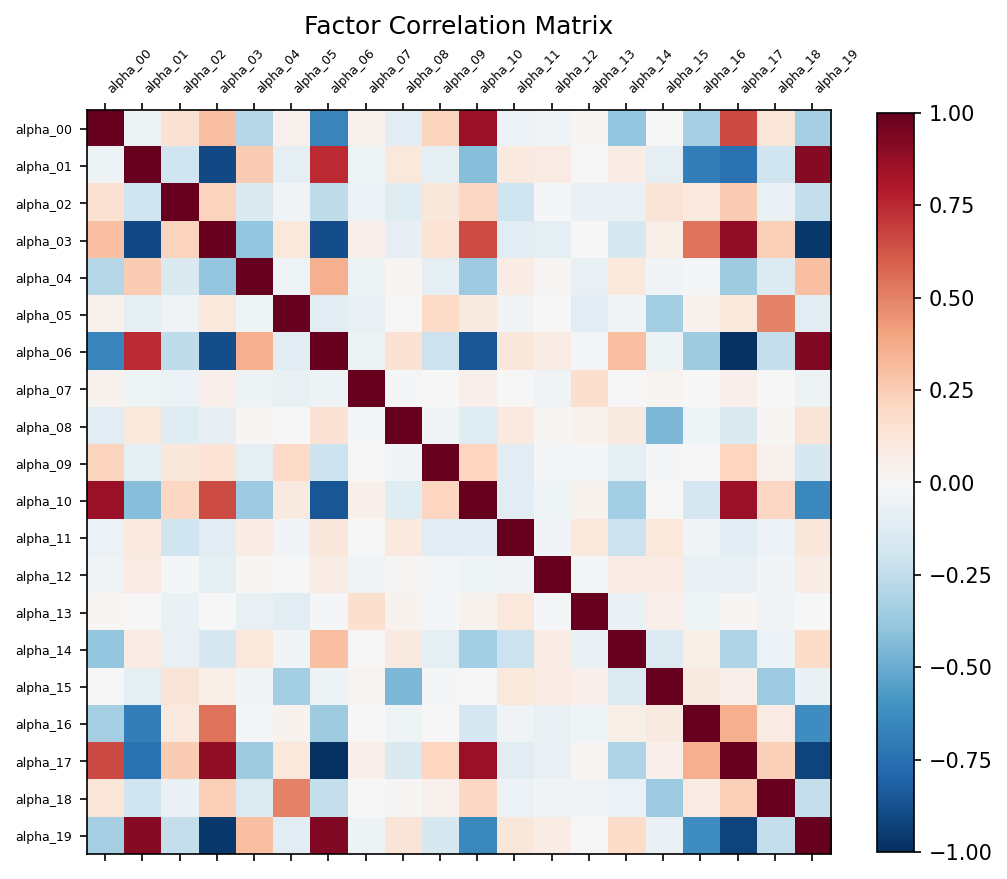

Data behind this chart, as committed beside it:
, alpha_00, alpha_01, alpha_02, alpha_03, alpha_04, alpha_05, alpha_06, alpha_07, alpha_08, alpha_09, alpha_10, alpha_11, alpha_12, alpha_13, alpha_14, alpha_15, alpha_16, alpha_17, alpha_18, alpha_19
alpha_00, 1.0, -0.05141, 0.1525, 0.3043, -0.2859, 0.04626, -0.6571, 0.03199, -0.1101, 0.2232, 0.8602, -0.05939, -0.03485, 0.01585, -0.388, -0.005556, -0.3347, 0.6571, 0.1204, -0.3292
alpha_01, -0.05141, 1, -0.1957, -0.8989, 0.2532, -0.08784, 0.7458, -0.04401, 0.1063, -0.09102, -0.4272, 0.09548, 0.08038, 0.002, 0.07488, -0.08675, -0.6898, -0.7458, -0.2003, 0.9081
alpha_02, 0.1525, -0.1957, 1.0, 0.2244, -0.142, -0.03863, -0.2521, -0.05887, -0.1207, 0.1106, 0.2103, -0.2024, -0.01569, -0.07002, -0.07126, 0.1296, 0.09503, 0.2521, -0.06637, -0.2407
alpha_03, 0.3043, -0.8989, 0.2244, 1.0, -0.3901, 0.1029, -0.8894, 0.05154, -0.08024, 0.1358, 0.6558, -0.109, -0.08816, 0.006912, -0.1624, 0.06026, 0.5454, 0.8894, 0.237, -0.9613
alpha_04, -0.2859, 0.2532, -0.142, -0.3901, 1, -0.04641, 0.3532, -0.04945, 0.01833, -0.08829, -0.3667, 0.0751, 0.008199, -0.07777, 0.1074, -0.02753, -0.01019, -0.3532, -0.1344, 0.3015
alpha_05, 0.04626, -0.08784, -0.03863, 0.1029, -0.04641, 1.0, -0.1019, -0.07465, 0.005361, 0.1904, 0.08651, -0.02903, 0.002804, -0.111, -0.02756, -0.3389, 0.03596, 0.1019, 0.4947, -0.1043
alpha_06, -0.6571, 0.7458, -0.2521, -0.8894, 0.3532, -0.1019, 1, -0.05237, 0.1446, -0.2127, -0.8589, 0.1152, 0.07572, -0.01247, 0.2973, -0.05298, -0.3576, -1.0, -0.2379, 0.9279
alpha_07, 0.03199, -0.04401, -0.05887, 0.05154, -0.04945, -0.07465, -0.05237, 1.0, -0.009546, 0.003582, 0.04906, 0.003927, -0.03777, 0.1568, 0.001713, 0.02802, 0.005213, 0.05237, -0.0003401, -0.04977
alpha_08, -0.1101, 0.1063, -0.1207, -0.08024, 0.01833, 0.005361, 0.1446, -0.009546, 1.0, -0.03048, -0.1246, 0.09773, 0.0083, 0.03427, 0.0864, -0.4525, -0.04368, -0.1446, 0.01023, 0.1272
alpha_09, 0.2232, -0.09102, 0.1106, 0.1358, -0.08829, 0.1904, -0.2127, 0.003582, -0.03048, 1.0, 0.2155, -0.1065, -0.01225, -0.01921, -0.09404, -0.01741, 0.007492, 0.2127, 0.04499, -0.1579
alpha_10, 0.8602, -0.4272, 0.2103, 0.6558, -0.3667, 0.08651, -0.8589, 0.04906, -0.1246, 0.2155, 1.0, -0.1039, -0.04166, 0.03457, -0.34, 0.005767, -0.1642, 0.8589, 0.2087, -0.6454
alpha_11, -0.05939, 0.09548, -0.2024, -0.109, 0.0751, -0.02903, 0.1152, 0.003927, 0.09773, -0.1065, -0.1039, 1.0, -0.02513, 0.1086, -0.2185, 0.105, -0.03665, -0.1152, -0.05702, 0.1144
alpha_12, -0.03485, 0.08038, -0.01569, -0.08816, 0.008199, 0.002804, 0.07572, -0.03777, 0.0083, -0.01225, -0.04166, -0.02513, 1, -0.01783, 0.07583, 0.08275, -0.07528, -0.07572, -0.02721, 0.07785
alpha_13, 0.01585, 0.002, -0.07002, 0.006912, -0.07777, -0.111, -0.01247, 0.1568, 0.03427, -0.01921, 0.03457, 0.1086, -0.01783, 1.0, -0.07017, 0.04803, -0.04184, 0.01247, -0.03675, -0.007137
alpha_14, -0.388, 0.07488, -0.07126, -0.1624, 0.1074, -0.02756, 0.2973, 0.001713, 0.0864, -0.09404, -0.34, -0.2185, 0.07583, -0.07017, 1, -0.1363, 0.05746, -0.2973, -0.05665, 0.181
alpha_15, -0.005556, -0.08675, 0.1296, 0.06026, -0.02753, -0.3389, -0.05298, 0.02802, -0.4525, -0.01741, 0.005767, 0.105, 0.08275, 0.04803, -0.1363, 1.0, 0.09105, 0.05298, -0.3663, -0.07023
alpha_16, -0.3347, -0.6898, 0.09503, 0.5454, -0.01019, 0.03596, -0.3576, 0.005213, -0.04368, 0.007492, -0.1642, -0.03665, -0.07528, -0.04184, 0.05746, 0.09105, 1.0, 0.3576, 0.07896, -0.6224
alpha_17, 0.6571, -0.7458, 0.2521, 0.8894, -0.3532, 0.1019, -1.0, 0.05237, -0.1446, 0.2127, 0.8589, -0.1152, -0.07572, 0.01247, -0.2973, 0.05298, 0.3576, 1, 0.2379, -0.9279
alpha_18, 0.1204, -0.2003, -0.06637, 0.237, -0.1344, 0.4947, -0.2379, -0.0003401, 0.01023, 0.04499, 0.2087, -0.05702, -0.02721, -0.03675, -0.05665, -0.3663, 0.07896, 0.2379, 1.0, -0.2374
alpha_19, -0.3292, 0.9081, -0.2407, -0.9613, 0.3015, -0.1043, 0.9279, -0.04977, 0.1272, -0.1579, -0.6454, 0.1144, 0.07785, -0.007137, 0.181, -0.07023, -0.6224, -0.9279, -0.2374, 1.0
